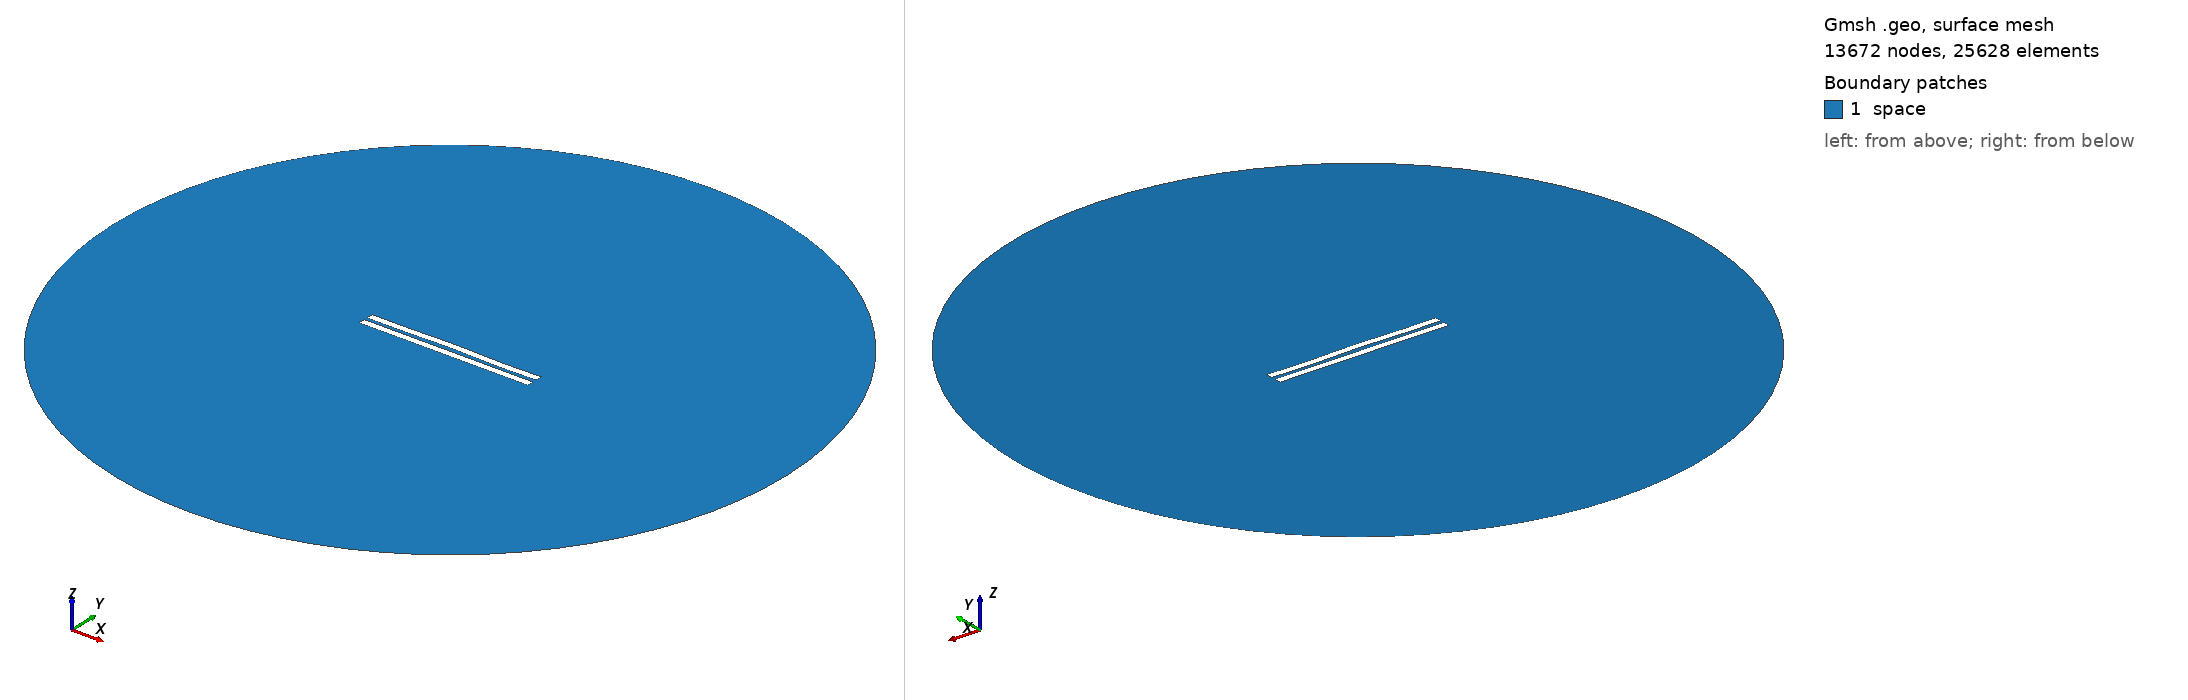

Gmsh geometry script, surface-meshed: 13672 nodes, 25628 surface elements. Boundary patches (legend numbers): 1 space. Left view from above one corner, right view from below the opposite corner. Legend entries are the model's physical surfaces. The drawing asked Gmsh for element sizes between 1% and 20% of the model's largest extent; the script's own settings can give other sizes.

=== 2366.geo (drawn) ===
//---------------------------------------
// Geometry kernel
//---------------------------------------

SetFactory("OpenCASCADE");



//---------------------------------------
// Parameters of the geometry
//---------------------------------------

// Overetch of the upper plate
overetch = 0.0;

// Distance between the plates
distance = 2.25;

// Discretization over the x axis (for the deformation)
nx = 50; 

// Length of the plate
L = 100 - overetch; 

// Number of modes
n = 4; 

// 1st mode coefficient
coeff(1) = 0.07499999999999998;
beta(1) = 0.596864 * 3.1415926535 / L;

// 2nd mode coefficient
coeff(2) = 0.15;
beta(2) = 1.49418 * 3.1415926535 / L;

// 3rd mode coefficient
coeff(3) = 0.07499999999999998;
beta(3) = 2.50025 * 3.1415926535 / L;

// 4th mode coefficient
coeff(4) = -0.15;
beta(4) = 3.49999 * 3.1415926535 / L;



//---------------------------------------
// Upper plate (deformed rectangle)
//---------------------------------------

// Coordiantes of the upper plate
xmin = -50;
xmax = 50 - overetch;

// Height of the upper plate
yheight = 4 - 2 * overetch;

// Indexes of the points
UpperID[] = {};
LowerID[] = {};
LeftID[] = {};
RightID[] = {};

// Point index
p = 1;

// Horizontal edges
For i In {1:nx}
    x = xmin + (i-1)*(xmax - xmin)/(nx-1);

    y_bottom = distance / 2 + overetch;
    For j In {1:n}
        C = (Cosh(beta(j)*L) + Cos(beta(j)*L)) / (Sinh(beta(j)*L) + Sin(beta(j)*L));
        y_bottom  = y_bottom + coeff(j) * (Cosh(beta(j)*(x+50)) - Cos(beta(j)*(x+50)) - C * (Sinh(beta(j)*(x+50)) - Sin(beta(j)*(x+50))));
    EndFor

    y_top = y_bottom + yheight;

    Point(p) = {x, y_top, 0, 1.0};
    UpperID[i] = p;
    p = p + 1;

    Point(p) = {x, y_bottom, 0, 1.0};
    LowerID[i] = p;
    p = p + 1;
EndFor

// Create point lists
UpperPts[] = {}; LowerPts[] = {};
For i In {1:nx}
  UpperPts[] += {UpperID[i]};
  LowerPts[] += {LowerID[i]};
EndFor

// Build splines
Spline(1) = {UpperPts[]};
Spline(2) = {LowerPts[]};
Line(3) = {LowerPts[nx-1], UpperPts[nx-1]};
Line(4) = {LowerPts[0], UpperPts[0]};

// Build the plane surface
Curve Loop(1) = {2, 3, -1, -4};
Plane Surface(1) = {1};



//---------------------------------------
// Lower plate (rectangle)
//---------------------------------------

// Vertices
Point(1001) = {-50, -1, 0, 1.0};
Point(1002) = { 50, -1, 0, 1.0};
Point(1003) = { 50,  -5, 0, 1.0};
Point(1004) = {-50,  -5, 0, 1.0};

// Edges
Line(5) = {1001, 1002};
Line(6) = {1002, 1003};
Line(7) = {1003, 1004};
Line(8) = {1004, 1001};

// Plane surface
Line Loop(2) = {5, 6, 7, 8};
Plane Surface(2) = {2}; 



//---------------------------------------
// Outer (fictious) boundary
//---------------------------------------

// Points
Point(1005) = {0, 0, 0};       // Center
Point(1006) = {200, 0, 0};     // Start point
Point(1007) = {0, 200, 0};     // 90 degrees
Point(1008) = {-200, 0, 0};    // 180 degrees
Point(1009) = {0, -200, 0};    // 270 degrees

// Circle arcs (each needs start, center, end)
Circle(9) = {1006, 1005, 1007};
Circle(10) = {1007, 1005, 1008};
Circle(11) = {1008, 1005, 1009};
Circle(12) = {1009, 1005, 1006};

// Plane surface for the entire domain
Curve Loop(3) = {9, 10, 11, 12};
Surface(3) = {3};

// Subtract the plates from the whole domain to obtain the actual domain where we want to solve the equations
BooleanDifference{ Surface{3}; Delete; }{ Surface{1}; Surface{2}; Delete; }




//---------------------------------------
// Transfinite Lines/Curves
//---------------------------------------

// Set the number of points on the boundaries
r = 7;

// Plates
Transfinite Curve {1, 2} = 50*r Using Progression 1;
Transfinite Curve {3, 4} = 2*r Using Progression 1;
Transfinite Line {5, 7} = 50*r Using Progression 1;
Transfinite Line {6, 8} = 2*r Using Progression 1;

// Outer boundary
Transfinite Line {9, 10, 11, 12} = 20 Using Progression 1;



//---------------------------------------
// Physical groups
//---------------------------------------                

// Physical curves (boundaries)
Physical Line("force_segment", 10) = {2};
Physical Line("upper_plate", 11) = {1, 3, 4};
Physical Line("lower_plate", 12) = {5, 6, 7, 8};
Physical Line("boundary", 20) = {9, 10, 11, 12};

// Physical Surfaces
Physical Surface("space", 30) = {3};



//---------------------------------------
// 6. Generate the Mesh
//---------------------------------------

// 2D mesh generation
Mesh 2;
